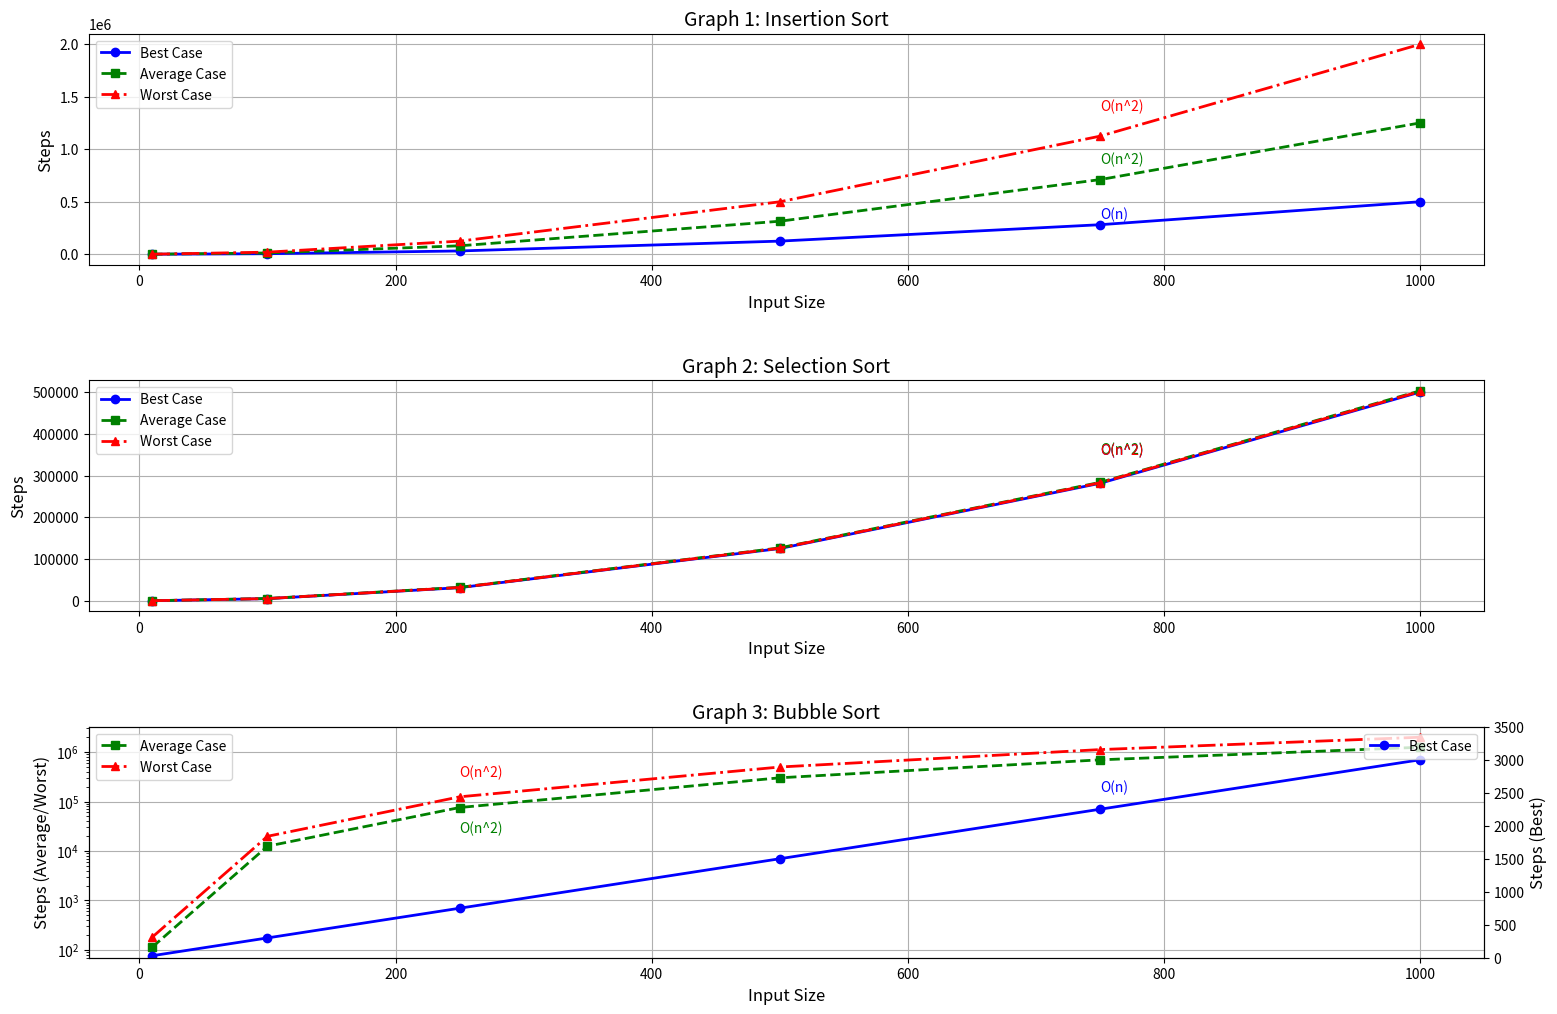

Recreate this plot in Python.
import matplotlib.pyplot as plt 

input_sizes = [10, 100, 250, 500, 750, 1000]

# Data for Insertion Sort
insertion_sort_best = [45, 4950, 31125, 124750, 280875, 499500]
insertion_sort_worst = [180, 19800, 124500, 499000, 1123500, 1998000]
insertion_sort_avg = [99, 11967, 80139, 314026, 710040, 1249878]

# Data for Selection Sort
selection_sort_best = [54, 5049, 31374, 125249, 281624, 500499]
selection_sort_worst = [69, 5199, 31749, 125999, 282749, 501999]
selection_sort_avg = [75, 5328, 32109, 126725, 283853, 503478]

# Data for Bubble Sort
bubble_sort_best = [30, 300, 750, 1500, 2250, 3000]
bubble_sort_worst = [180, 19800, 124500, 499000, 1123500, 1998000]
bubble_sort_avg = [113, 12485, 75612, 302011, 697377, 1252784]

plt.figure(figsize=(18, 12))

# Graph 1: Insertion Sort
plt.subplot(3, 1, 1)
plt.plot(input_sizes, insertion_sort_best, label="Best Case", marker='o', linestyle='-', color='blue', linewidth=2)
plt.plot(input_sizes, insertion_sort_avg, label="Average Case", marker='s', linestyle='--', color='green', linewidth=2)
plt.plot(input_sizes, insertion_sort_worst, label="Worst Case", marker='^', linestyle='-.', color='red', linewidth=2)
plt.title("Graph 1: Insertion Sort", fontsize=14)
plt.xlabel("Input Size", fontsize=12)
plt.ylabel("Steps", fontsize=12)
plt.text(input_sizes[-2], insertion_sort_best[-2] + 0.22 * insertion_sort_best[-2], 'O(n)', fontsize=10, color='blue', ha='left')
plt.text(input_sizes[-2], insertion_sort_avg[-2] + 0.22 * insertion_sort_avg[-2], 'O(n^2)', fontsize=10, color='green', ha='left')
plt.text(input_sizes[-2], insertion_sort_worst[-2] + 0.22 * insertion_sort_worst[-2], 'O(n^2)', fontsize=10, color='red', ha='left')
plt.legend()
plt.grid(True)

# Graph 2: Selection Sort
plt.subplot(3, 1, 2)
plt.plot(input_sizes, selection_sort_best, label="Best Case", marker='o', linestyle='-', color='blue', linewidth=2)
plt.plot(input_sizes, selection_sort_avg, label="Average Case", marker='s', linestyle='--', color='green', linewidth=2)
plt.plot(input_sizes, selection_sort_worst, label="Worst Case", marker='^', linestyle='-.', color='red', linewidth=2)
plt.title("Graph 2: Selection Sort", fontsize=14)
plt.xlabel("Input Size", fontsize=12)
plt.ylabel("Steps", fontsize=12)
plt.text(input_sizes[-2], selection_sort_best[-2] + 0.24 * selection_sort_best[-2], 'O(n^2)', fontsize=10, color='blue', ha='left')
plt.text(input_sizes[-2], selection_sort_avg[-2] + 0.24 * selection_sort_avg[-2], 'O(n^2)', fontsize=10, color='green', ha='left')
plt.text(input_sizes[-2], selection_sort_worst[-2] + 0.24 * selection_sort_worst[-2], 'O(n^2)', fontsize=10, color='red', ha='left')
plt.legend()
plt.grid(True)

# Graph 3: Bubble Sort
plt.subplot(3, 1, 3)
ax1 = plt.gca()
ax1.plot(input_sizes, bubble_sort_avg, label="Average Case", marker='s', linestyle='--', color='green', linewidth=2)
ax1.plot(input_sizes, bubble_sort_worst, label="Worst Case", marker='^', linestyle='-.', color='red', linewidth=2)
ax1.set_xlabel("Input Size", fontsize=12)
ax1.set_ylabel("Steps (Average/Worst)", fontsize=12)
ax1.set_yscale('log')
ax1.legend(loc='upper left')
ax1.grid(True)
ax2 = ax1.twinx()
ax2.plot(input_sizes, bubble_sort_best, label="Best Case", marker='o', linestyle='-', color='blue', linewidth=2)
ax2.set_ylabel("Steps (Best)", fontsize=12)
ax2.set_ylim(0, 3500)
ax2.legend(loc='upper right')

plt.title("Graph 3: Bubble Sort", fontsize=14)
plt.text(input_sizes[-2], bubble_sort_best[-2] + 0.12 * bubble_sort_best[-2], 'O(n)', fontsize=10, color='blue', ha='left')
plt.text(input_sizes[2], bubble_sort_avg[2] - 0.975 * bubble_sort_avg[2], 'O(n^2)', fontsize=10, color='green', ha='left')
plt.text(input_sizes[2], bubble_sort_worst[2] - 0.978 * bubble_sort_worst[2], 'O(n^2)', fontsize=10, color='red', ha='left')

plt.subplots_adjust(hspace=0.5)
plt.show()

